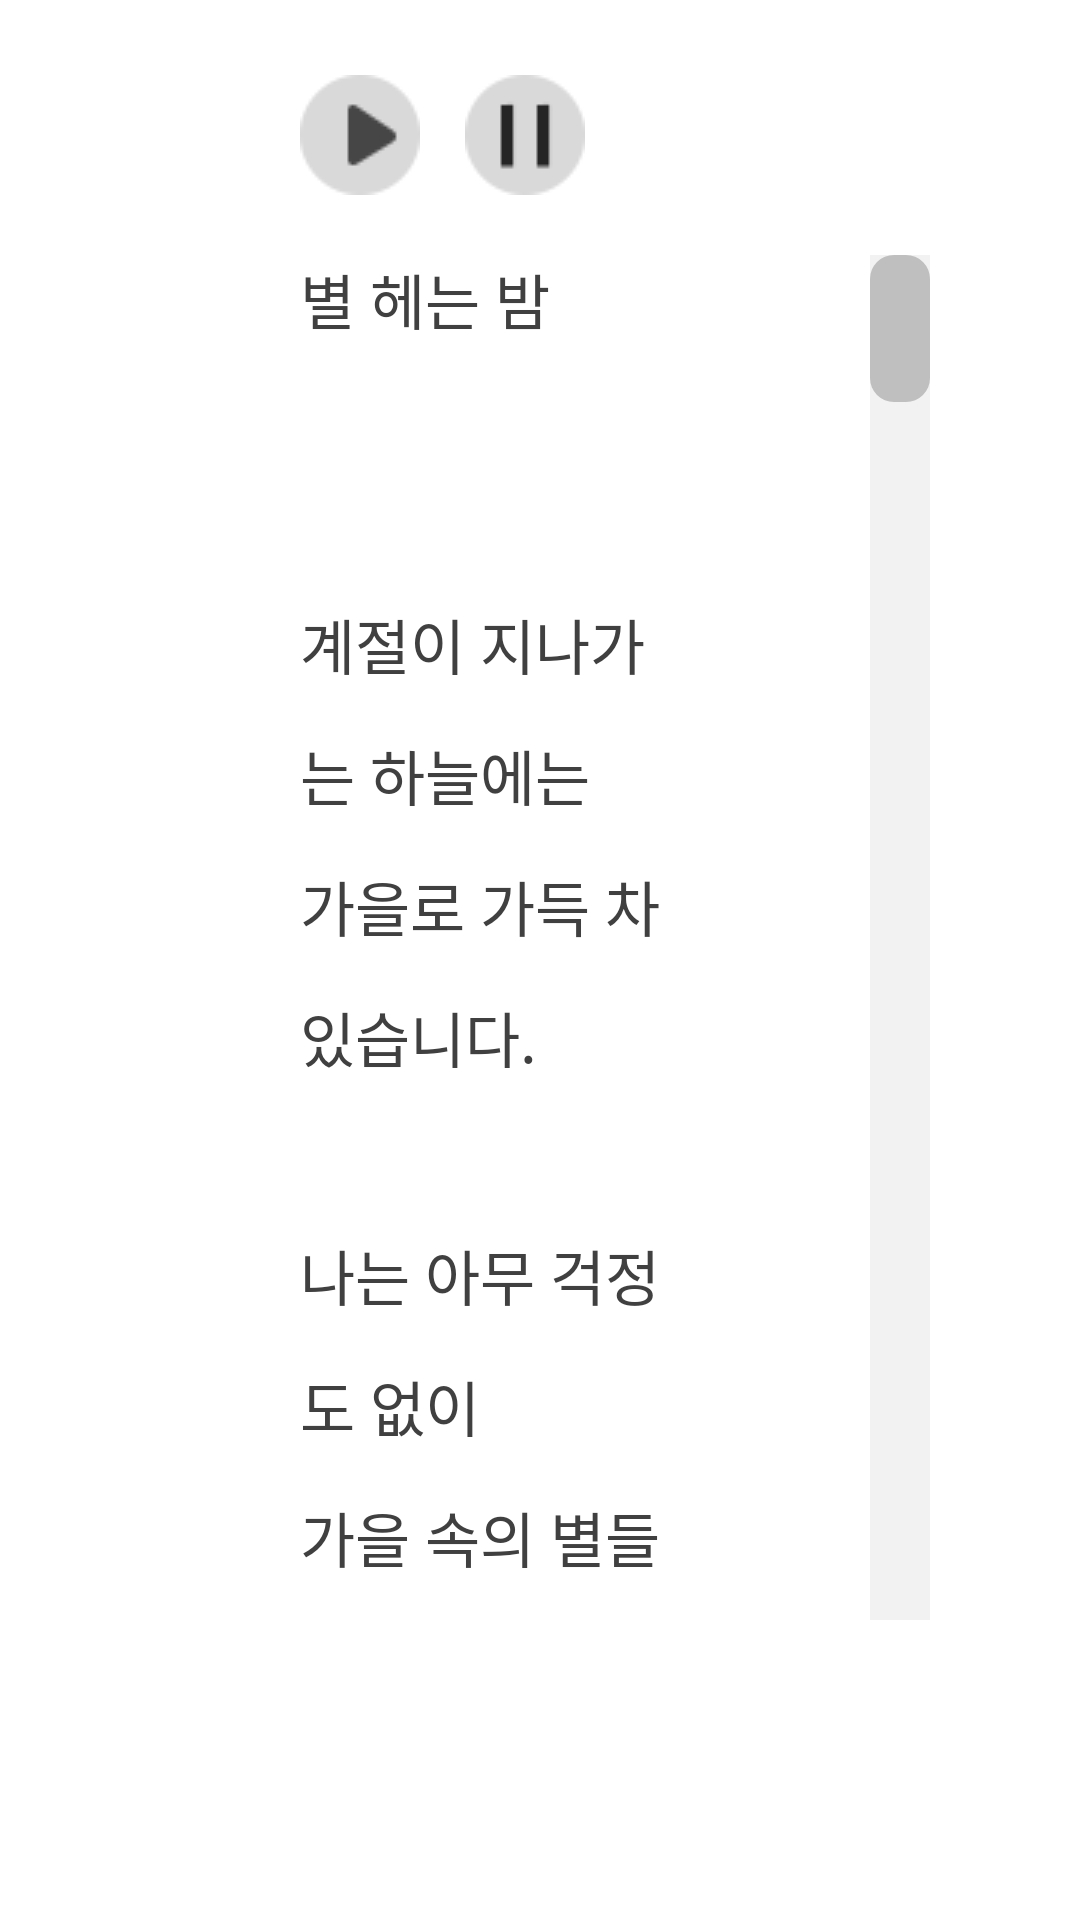

Produce the Android XML layout that renders to this screen, including the resource entries it uses.
<!-- AndroidManifest.xml: application theme Theme.AppCompat.NoActionBar.FullScreen -->
<!-- res/layout/fragment_contents.xml -->
<FrameLayout xmlns:android="http://schemas.android.com/apk/res/android"
  xmlns:app="http://schemas.android.com/apk/res-auto"
  xmlns:tools="http://schemas.android.com/tools"
  android:layout_width="match_parent"
  android:layout_height="match_parent"
  android:paddingTop="25dp"
  android:paddingBottom="100dp"
  android:paddingLeft="100dp"
  android:paddingRight="50dp"
  android:background="@android:color/background_light"
  tools:context="com.h2kresearch.iepread.ContentsFragment">

  
  <LinearLayout
    android:layout_width="match_parent"
    android:layout_height="match_parent"
    android:orientation="vertical">
    <LinearLayout
      android:layout_width="match_parent"
      android:layout_height="60dp"
      android:orientation="horizontal">
      <ImageView
        android:id="@+id/imageView17"
        android:layout_width="wrap_content"
        android:layout_height="wrap_content"
        android:layout_marginRight="15dp"
        app:srcCompat="@drawable/play" />
      <ImageView
        android:id="@+id/imageView18"
        android:layout_width="wrap_content"
        android:layout_height="wrap_content"
        app:srcCompat="@drawable/pause" />
    </LinearLayout>
    <ScrollView
      android:layout_width="match_parent"
      android:layout_height="match_parent"
      android:scrollbarAlwaysDrawVerticalTrack="true"
      android:scrollbarSize="20dp"
      android:scrollbarThumbVertical="@drawable/scrollbar"
      android:scrollbarTrackVertical="@drawable/scrollbar_back">
      <LinearLayout
        android:layout_width="match_parent"
        android:layout_height="wrap_content"
        android:orientation="vertical">
        <TextView
          android:id="@+id/textView23"
          android:layout_width="match_parent"
          android:layout_height="match_parent"
          android:layout_marginRight="80dp"
          android:lineSpacingMultiplier="1.5"
          android:text="@string/example"
          android:textColor="#404040"
          android:textSize="20sp" />
      </LinearLayout>
    </ScrollView>
  </LinearLayout>

</FrameLayout>
<!-- resources referenced by this layout -->
<resources>
  <!-- drawable pause: png bitmap (drawable, 720 bytes) -->
  <!-- drawable play: png bitmap (drawable, 965 bytes) -->
  <!-- drawable scrollbar (drawable) -->
  <?xml version="1.0" encoding="utf-8"?>
  <shape xmlns:android="http://schemas.android.com/apk/res/android" >
    <corners android:radius="8dp" />
    <solid android:color="#bfbfbf"/>
  </shape>
  <!-- drawable scrollbar_back (drawable) -->
  <?xml version="1.0" encoding="utf-8"?>
  <shape xmlns:android="http://schemas.android.com/apk/res/android" >
    <solid android:color="#f2f2f2"/>
  </shape>
  <string name="example">"별 헤는 밤
  \n
  계절이 지나가는 하늘에는
  가을로 가득 차 있습니다.
  
  나는 아무 걱정도 없이
  가을 속의 별들을 다 헤일 듯합니다.
  
  가슴 속에 하나 둘 새겨지는 별을
  이제 다 못 헤는 것은
  쉬이 아침이 오는 까닭이요,
  내일 밤이 남은 까닭이요,
  아직 나의 청춘이 다하지 않은 까닭입니다.
  
  별 하나에 추억과
  별 하나에 사랑과
  별 하나에 쓸쓸함과
  별 하나에 동경과
  별 하나에 시와
  별 하나에 어머니, 어머니,
  
  어머님, 나는 별 하나에 아름다운 말 한마디씩 불러봅니다.
  소학교때 책상을 같이 했던 아이들의 이름과,
  패, 경, 옥 이런 이국소녀들의 이름과
  벌써 애기 어머니 된 계집애들의 이름과,
  가난한 이웃사람들의 이름과,
  비둘기, 강아지, 토끼, 노새, 노루,
  프란시스 쟘, 라이너 마리아 릴케, 이런 시인의 이름을 불러봅니다.
  
  이네들은 너무나 멀리 있습니다.
  별이 아슬히 멀 듯이,
  
  어머님,
  그리고 당신은 멀리 북간도에 계십니다.
  
  나는 무엇인지 그리워
  이 많은 별빛이 나린 언덕 위에
  내 이름자를 써보고,
  흙으로 덮어 버리었습니다.
  
  딴은 밤을 새워 우는 벌레는
  부끄러운 이름을 슬퍼하는 까닭입니다.
  
  그러나 겨울이 지나고 나의 별에도 봄이 오면
  무덤 위에 파란 잔디가 피어나듯이
  내 이름자 묻힌 언덕 위에도
  자랑처럼 풀이 무성할 게외다."
    </string>
  <style name="Theme.AppCompat.NoActionBar.FullScreen" parent="Theme.AppCompat.NoActionBar">
      <item name="android:windowFullscreen">true</item>
    </style>
</resources>
